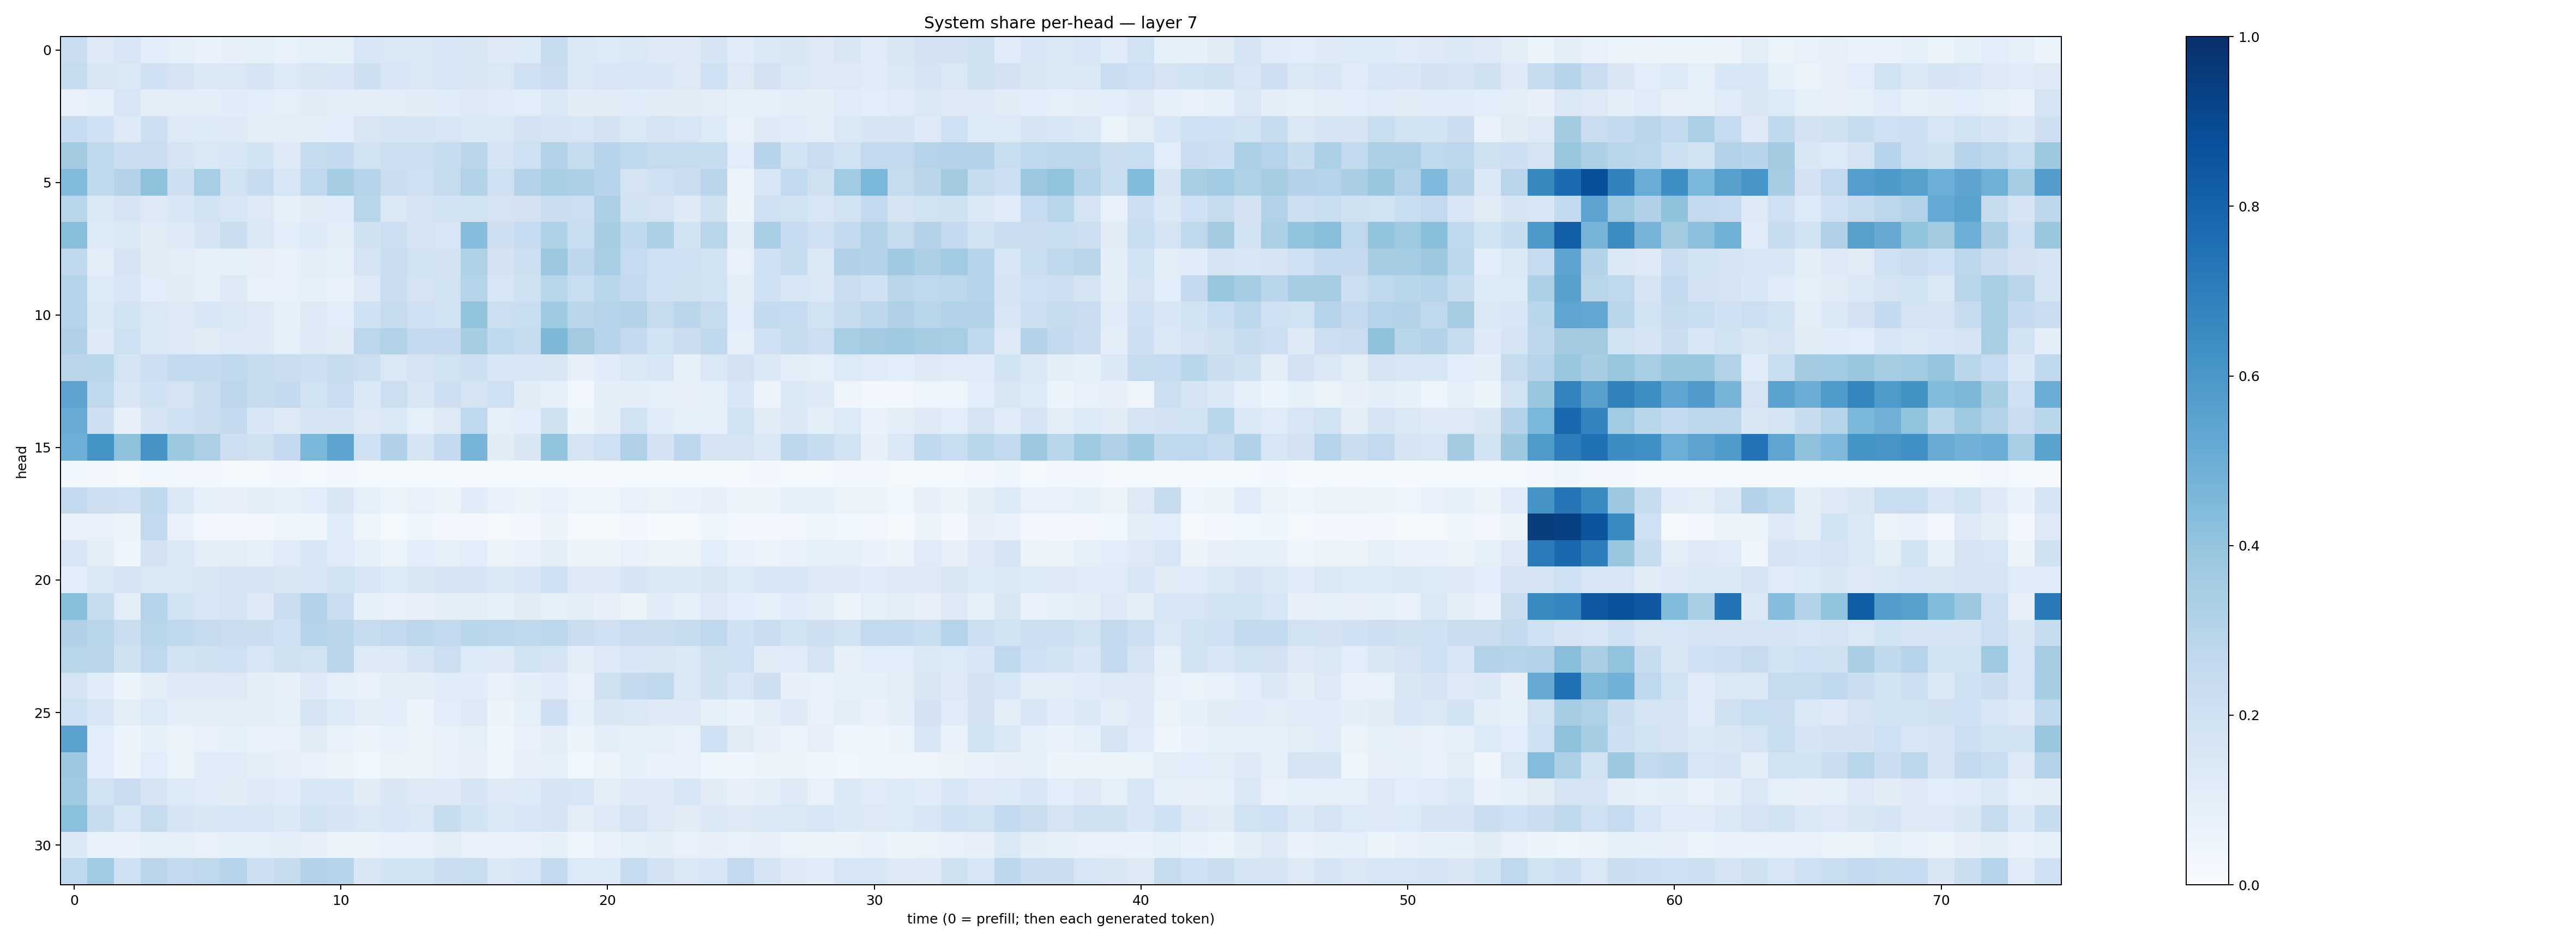

The table this chart was drawn from, first rows:
0.22698912, 0.12511912, 0.15729712, 0.10893498, 0.09072761, 0.06861906, 0.081349224, 0.08374964, 0.07274168, 0.087692335, 0.08519613, 0.16208544, 0.1445348, 0.14197725, 0.15835436, 0.14989889, 0.12574352, 0.1342512, 0.24071127, 0.14111127, 0.13287327, 0.14582007, 0.12150252, 0.12138458
0.2434, 0.1507, 0.1407, 0.2023, 0.1754, 0.1387, 0.1455, 0.1675, 0.1337, 0.1502, 0.1552, 0.2139, 0.1526, 0.1481, 0.1566, 0.1499, 0.1459, 0.2091, 0.2266, 0.1407, 0.1572, 0.1532, 0.1561, 0.1315
0.07524, 0.09068, 0.1569, 0.09558, 0.1054, 0.09711, 0.1162, 0.1077, 0.09115, 0.1096, 0.1028, 0.1023, 0.1033, 0.113, 0.1164, 0.1326, 0.1182, 0.1076, 0.1454, 0.112, 0.113, 0.1141, 0.1114, 0.11
0.2488, 0.2065, 0.1235, 0.2126, 0.1256, 0.1347, 0.1241, 0.09892, 0.09766, 0.1006, 0.1078, 0.1489, 0.1692, 0.168, 0.1601, 0.1398, 0.144, 0.1798, 0.1743, 0.1625, 0.1807, 0.145, 0.1724, 0.16
0.3566, 0.2698, 0.2213, 0.2279, 0.179, 0.1445, 0.1526, 0.1842, 0.1231, 0.2368, 0.2521, 0.1934, 0.2115, 0.2153, 0.238, 0.2822, 0.1725, 0.2048, 0.3112, 0.2366, 0.293, 0.2626, 0.2438, 0.246
0.4425, 0.2635, 0.3066, 0.412, 0.2138, 0.3443, 0.1887, 0.2417, 0.1636, 0.2694, 0.355, 0.3003, 0.2217, 0.2081, 0.2454, 0.3088, 0.2095, 0.3075, 0.342, 0.3298, 0.2942, 0.1748, 0.2022, 0.2214
0.2928, 0.1473, 0.1772, 0.1285, 0.1562, 0.188, 0.1596, 0.1258, 0.08261, 0.1098, 0.1171, 0.2903, 0.1432, 0.1737, 0.1856, 0.1937, 0.1741, 0.1825, 0.2234, 0.2169, 0.3294, 0.1841, 0.178, 0.1228
0.4231, 0.1338, 0.1393, 0.1131, 0.1242, 0.1697, 0.2258, 0.1446, 0.1091, 0.1353, 0.09554, 0.1962, 0.2171, 0.1679, 0.1632, 0.4333, 0.2118, 0.2464, 0.3203, 0.2325, 0.3503, 0.2636, 0.335, 0.1836
0.2642, 0.09984, 0.1751, 0.1124, 0.1042, 0.09252, 0.09037, 0.0802, 0.07569, 0.1012, 0.08385, 0.1761, 0.2287, 0.192, 0.1815, 0.3218, 0.1798, 0.211, 0.3818, 0.2745, 0.3471, 0.2475, 0.2056, 0.2054
0.2986, 0.134, 0.1531, 0.1087, 0.1096, 0.0858, 0.1305, 0.07589, 0.07288, 0.09269, 0.07247, 0.1317, 0.2287, 0.1725, 0.1916, 0.303, 0.1632, 0.1992, 0.2917, 0.2343, 0.2874, 0.2528, 0.2008, 0.1967
0.3041, 0.1415, 0.1862, 0.1413, 0.1328, 0.1532, 0.1452, 0.1225, 0.0821, 0.1279, 0.1061, 0.2005, 0.2423, 0.2093, 0.1862, 0.3994, 0.2186, 0.2324, 0.3732, 0.2837, 0.3029, 0.3132, 0.2425, 0.2826
0.3173, 0.1228, 0.2055, 0.1375, 0.1306, 0.1118, 0.1252, 0.1249, 0.09371, 0.1282, 0.1105, 0.279, 0.3093, 0.2539, 0.2533, 0.3524, 0.2667, 0.2422, 0.4538, 0.3628, 0.2941, 0.2534, 0.1903, 0.2244
0.2834, 0.2864, 0.1767, 0.2129, 0.2594, 0.257, 0.2622, 0.2358, 0.2256, 0.2139, 0.2401, 0.2163, 0.148, 0.1733, 0.1948, 0.2142, 0.1554, 0.1574, 0.1518, 0.08182, 0.1143, 0.1438, 0.157, 0.08371
0.5435, 0.2701, 0.1519, 0.2003, 0.1746, 0.2231, 0.2755, 0.2371, 0.2564, 0.1888, 0.2288, 0.1373, 0.2158, 0.1518, 0.2135, 0.1769, 0.2073, 0.1129, 0.09306, 0.03064, 0.09506, 0.09999, 0.08638, 0.07933
0.5086, 0.2132, 0.07972, 0.1654, 0.2021, 0.2264, 0.2507, 0.1539, 0.1274, 0.1772, 0.1671, 0.127, 0.143, 0.08754, 0.1286, 0.2673, 0.09038, 0.1085, 0.1984, 0.061, 0.1004, 0.1948, 0.1189, 0.09286
0.4976, 0.6211, 0.4117, 0.6119, 0.3785, 0.3336, 0.2138, 0.1981, 0.2535, 0.4608, 0.5415, 0.2015, 0.3189, 0.1655, 0.2521, 0.47, 0.1109, 0.1505, 0.4049, 0.1793, 0.2103, 0.3195, 0.1811, 0.2772
0.03729, 0.03056, 0.01993, 0.03728, 0.03132, 0.02642, 0.02221, 0.01981, 0.02487, 0.01961, 0.02904, 0.02229, 0.01407, 0.01723, 0.01856, 0.01162, 0.01462, 0.01462, 0.01536, 0.01321, 0.01649, 0.0169, 0.01554, 0.01309
0.2554, 0.2135, 0.2045, 0.2709, 0.1441, 0.08748, 0.08061, 0.09593, 0.08519, 0.1076, 0.1504, 0.09247, 0.06055, 0.07532, 0.06105, 0.1144, 0.06657, 0.0527, 0.07587, 0.04997, 0.04923, 0.0749, 0.06375, 0.06755
0.07017, 0.07611, 0.05099, 0.2602, 0.06731, 0.02927, 0.02751, 0.02864, 0.04257, 0.04298, 0.1172, 0.05028, 0.01696, 0.04227, 0.02955, 0.02951, 0.02265, 0.02537, 0.05835, 0.01926, 0.01922, 0.02669, 0.01512, 0.02036
0.1595, 0.102, 0.04655, 0.182, 0.1407, 0.09544, 0.1051, 0.0931, 0.118, 0.1614, 0.1186, 0.09174, 0.06083, 0.1067, 0.08916, 0.1062, 0.06172, 0.07266, 0.09677, 0.06014, 0.05749, 0.07289, 0.05864, 0.05586
0.107, 0.1467, 0.1695, 0.1482, 0.1448, 0.15, 0.1739, 0.1695, 0.1491, 0.1562, 0.188, 0.1639, 0.1364, 0.149, 0.1702, 0.1677, 0.1393, 0.1565, 0.1995, 0.1218, 0.125, 0.1675, 0.147, 0.1398
0.4284, 0.2441, 0.1018, 0.2974, 0.194, 0.1617, 0.1731, 0.1228, 0.2221, 0.3147, 0.2206, 0.0839, 0.07279, 0.08183, 0.1014, 0.1038, 0.08496, 0.1108, 0.08292, 0.1029, 0.0804, 0.06392, 0.1154, 0.09122
0.3192, 0.286, 0.2261, 0.291, 0.2693, 0.2422, 0.2224, 0.2209, 0.2017, 0.3009, 0.2824, 0.2371, 0.261, 0.2788, 0.2585, 0.2887, 0.28, 0.2711, 0.2794, 0.2192, 0.2093, 0.2268, 0.2191, 0.2395
0.292, 0.2832, 0.1979, 0.2669, 0.1849, 0.1968, 0.2091, 0.1633, 0.1972, 0.1943, 0.2815, 0.127, 0.1278, 0.1649, 0.2172, 0.1359, 0.1215, 0.1873, 0.1722, 0.1008, 0.1283, 0.1572, 0.1498, 0.1468
0.1751, 0.1171, 0.06173, 0.09913, 0.1215, 0.1213, 0.127, 0.09629, 0.07879, 0.1312, 0.08705, 0.07587, 0.09986, 0.0938, 0.1141, 0.1162, 0.07227, 0.09704, 0.1183, 0.07045, 0.1964, 0.2518, 0.2628, 0.1461
0.2068, 0.1541, 0.09554, 0.1366, 0.09898, 0.09418, 0.1041, 0.0953, 0.09187, 0.1765, 0.1334, 0.1036, 0.1056, 0.05495, 0.1093, 0.1325, 0.05623, 0.08718, 0.2142, 0.09037, 0.1486, 0.1448, 0.1224, 0.123
0.5527, 0.1058, 0.0586, 0.08328, 0.06349, 0.07583, 0.08337, 0.06988, 0.07634, 0.1097, 0.07712, 0.06139, 0.06727, 0.0653, 0.07715, 0.09119, 0.04371, 0.07388, 0.09777, 0.05229, 0.09386, 0.08365, 0.08876, 0.07118
0.3786, 0.1088, 0.06134, 0.1086, 0.0638, 0.117, 0.1194, 0.09722, 0.08049, 0.07725, 0.0575, 0.03666, 0.06507, 0.05976, 0.07086, 0.07817, 0.04717, 0.07939, 0.08773, 0.0385, 0.06378, 0.08423, 0.06862, 0.07809
0.3677, 0.1906, 0.2291, 0.1682, 0.1362, 0.119, 0.1123, 0.1247, 0.1133, 0.1538, 0.1532, 0.1126, 0.1504, 0.1311, 0.13, 0.1672, 0.1279, 0.1337, 0.1669, 0.1581, 0.09701, 0.1225, 0.1227, 0.157
0.4188, 0.2449, 0.1637, 0.2439, 0.1683, 0.1498, 0.1553, 0.164, 0.1395, 0.1945, 0.1658, 0.1459, 0.1528, 0.1476, 0.2359, 0.1849, 0.14, 0.1565, 0.166, 0.1039, 0.129, 0.1765, 0.1303, 0.1122
0.138, 0.07643, 0.06855, 0.08406, 0.08596, 0.07789, 0.08228, 0.09351, 0.09983, 0.08087, 0.06541, 0.06286, 0.07301, 0.07528, 0.1051, 0.07386, 0.07002, 0.07106, 0.08513, 0.04735, 0.06949, 0.09277, 0.0974, 0.07463
0.2679, 0.3648, 0.2045, 0.2837, 0.2545, 0.2726, 0.2967, 0.2127, 0.2415, 0.3092, 0.2995, 0.1516, 0.1841, 0.1861, 0.2202, 0.2334, 0.1436, 0.1581, 0.2587, 0.1329, 0.1329, 0.2489, 0.1811, 0.1434
